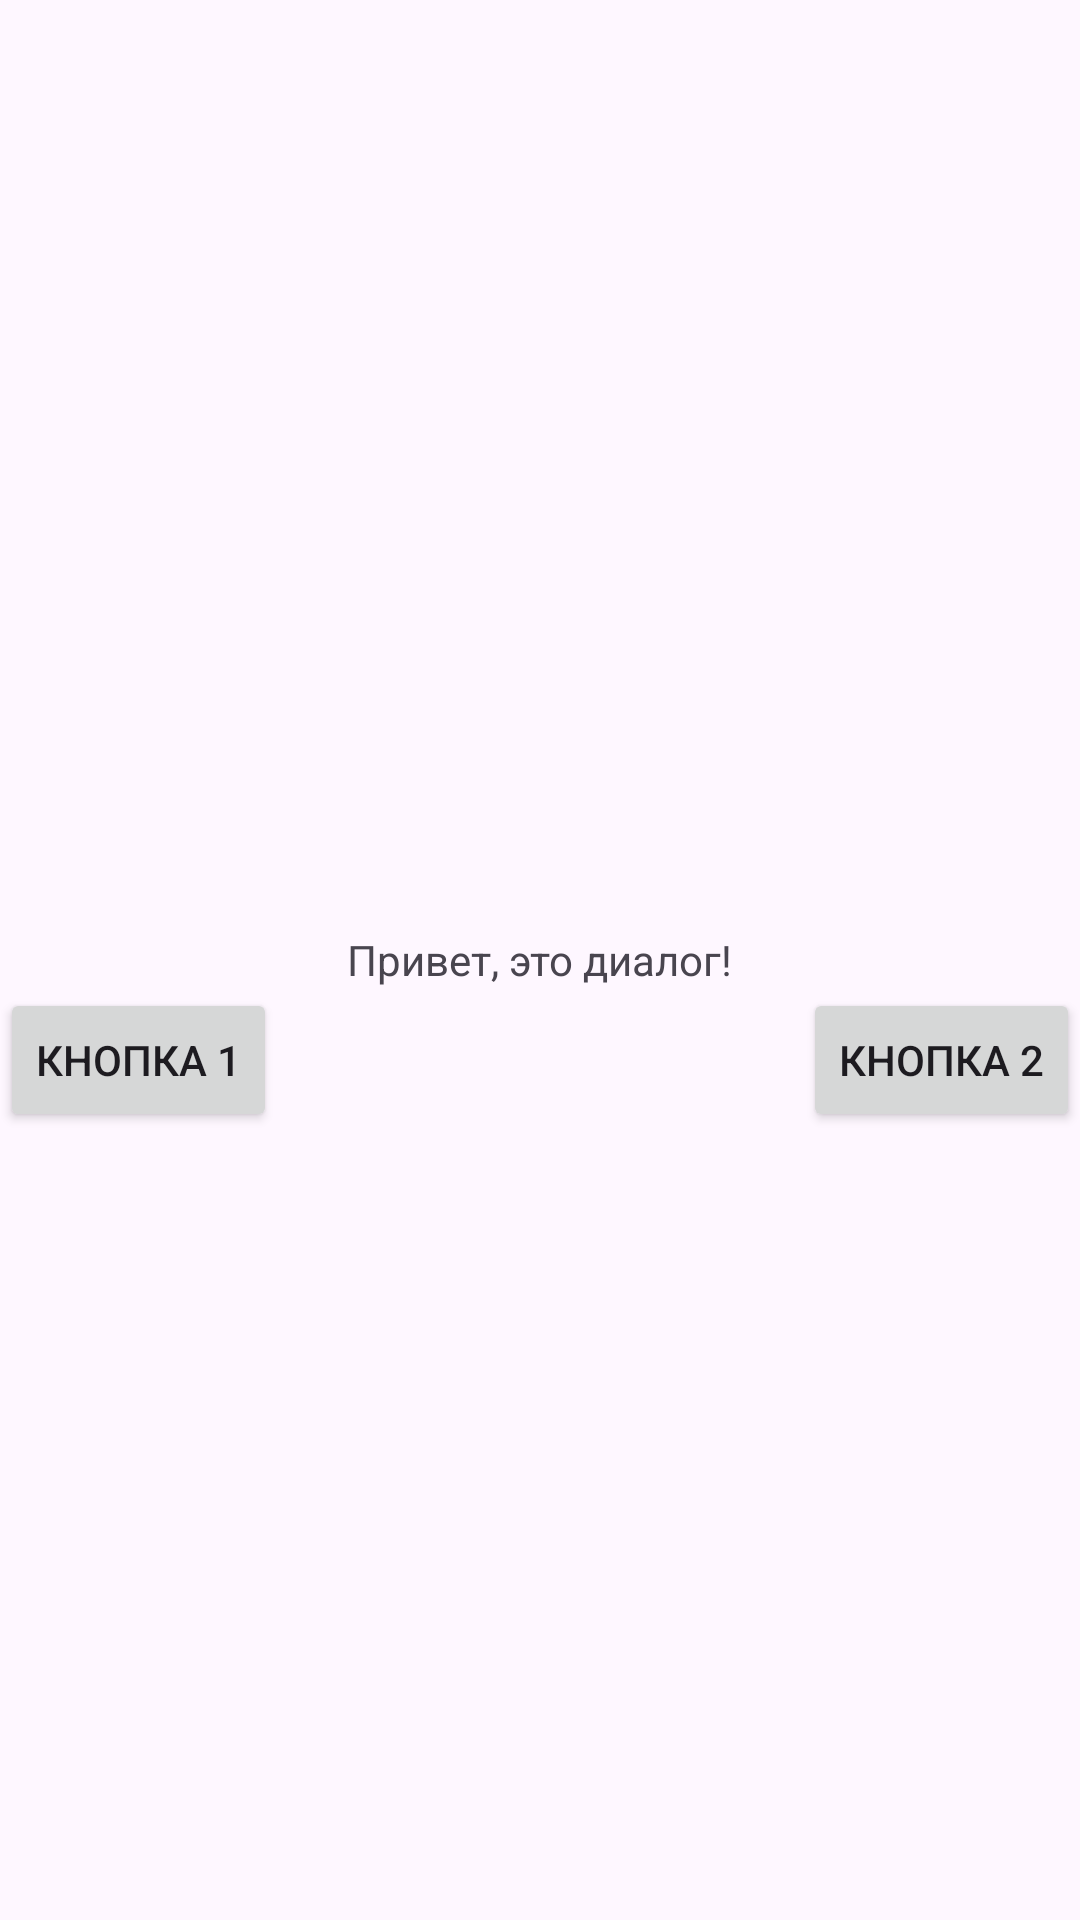

Produce the Android XML layout that renders to this screen, including the resource entries it uses.
<!-- AndroidManifest.xml: application theme Theme.Diplom -->
<!-- res/layout/level_done_dialog.xml -->
<RelativeLayout xmlns:android="http://schemas.android.com/apk/res/android"
    android:layout_width="match_parent"
    android:layout_height="wrap_content">

    <TextView
        android:id="@+id/textView"
        android:layout_width="wrap_content"
        android:layout_height="wrap_content"
        android:layout_centerInParent="true"
        android:text="Привет, это диалог!" />

    <Button
        android:id="@+id/cancelButton"
        android:layout_width="wrap_content"
        android:layout_height="wrap_content"
        android:layout_below="@id/textView"
        android:layout_alignParentStart="true"
        android:text="Кнопка 1" />

    <Button
        android:id="@+id/okButton"
        android:layout_width="wrap_content"
        android:layout_height="wrap_content"
        android:layout_below="@id/textView"
        android:layout_alignParentEnd="true"
        android:text="Кнопка 2" />
</RelativeLayout>
<!-- resources referenced by this layout -->
<resources>
  <style name="Theme.Diplom" parent="Base.Theme.Diplom" />
  <style name="Base.Theme.Diplom" parent="Theme.Material3.DayNight.NoActionBar" />
</resources>
